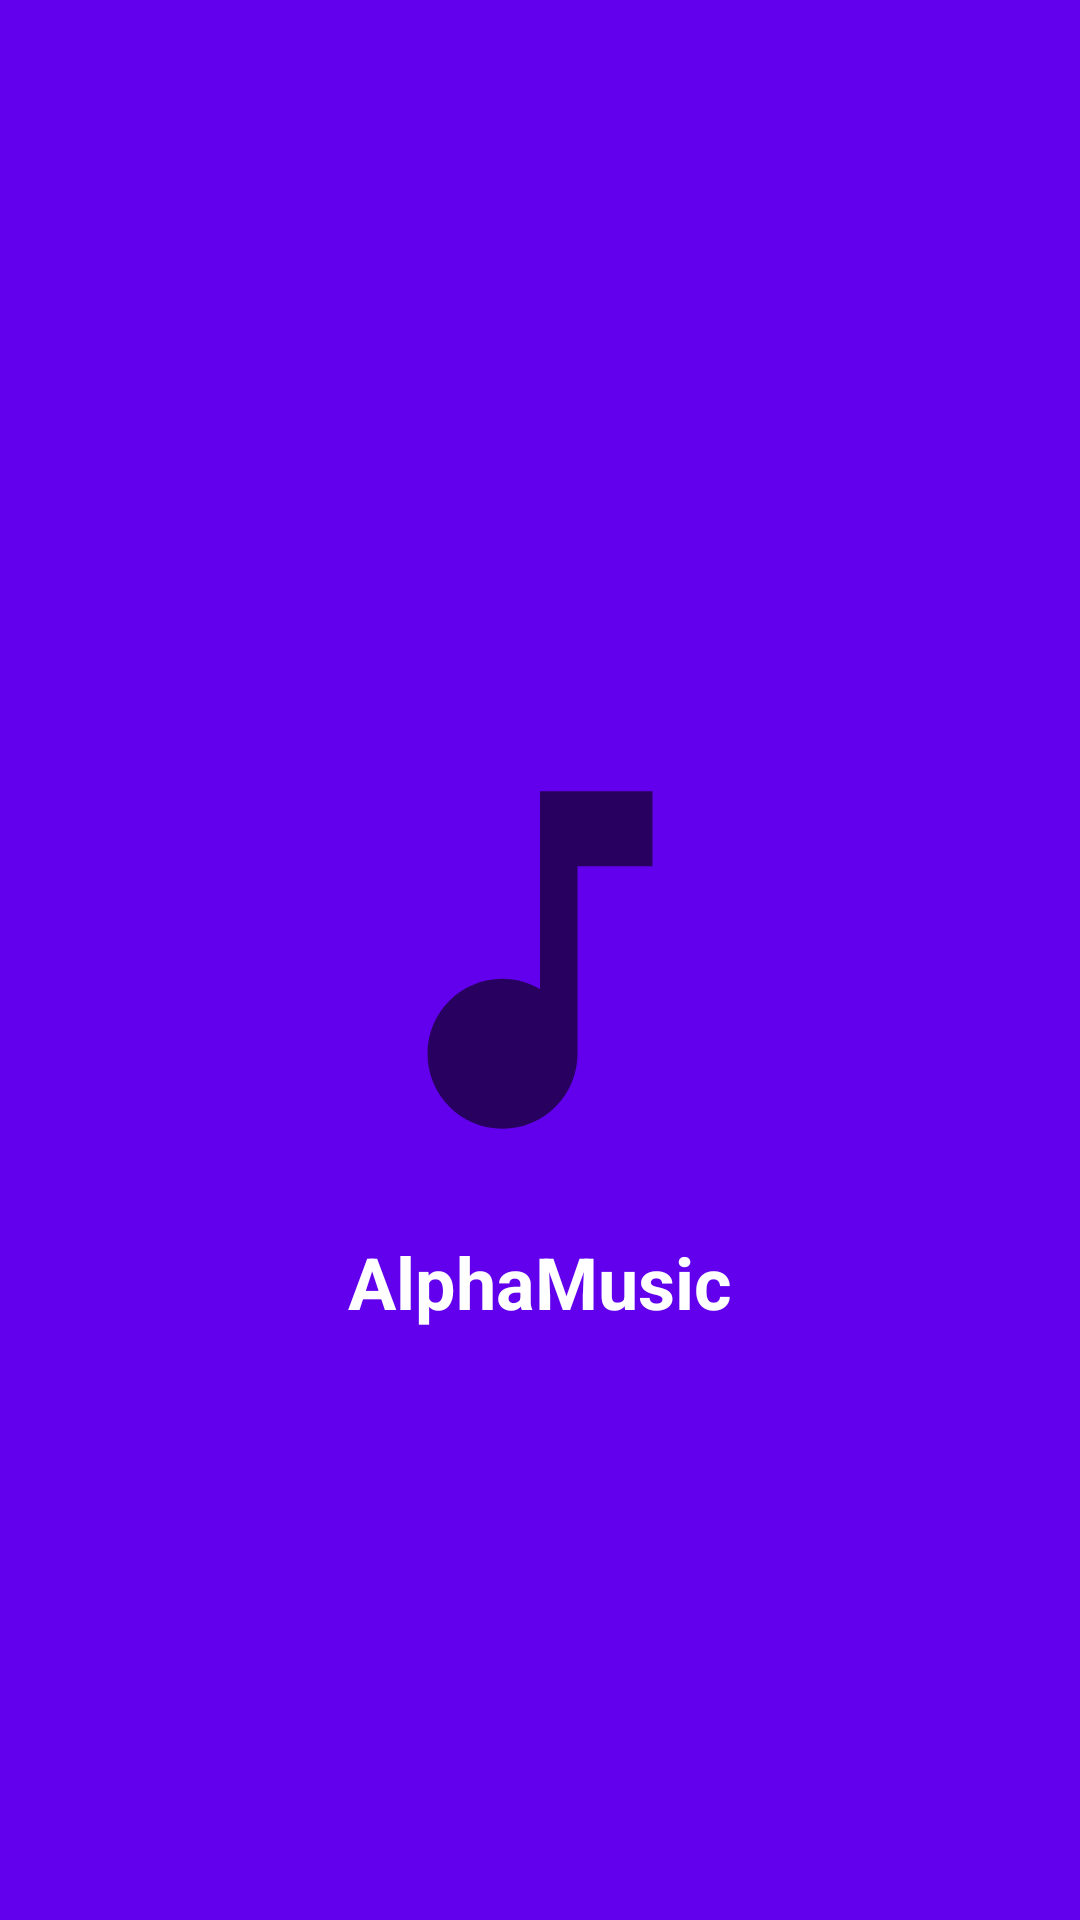

This screen was rendered from an Android layout file. Write that file and the resources it references.
<!-- AndroidManifest.xml: activity theme Theme.AppCompat.Light.NoActionBar -->
<!-- res/layout/activity_splash.xml -->
<?xml version="1.0" encoding="utf-8"?>
<androidx.constraintlayout.widget.ConstraintLayout
    xmlns:android="http://schemas.android.com/apk/res/android"
    xmlns:app="http://schemas.android.com/apk/res-auto"
    android:layout_width="match_parent"
    android:layout_height="match_parent"
    android:background="@color/purple_500">

    <ImageView
        android:id="@+id/ivLogo"
        android:layout_width="150dp"
        android:layout_height="150dp"
        android:src="@drawable/ic_music_logo"
        android:contentDescription="@string/app_logo"
        app:layout_constraintTop_toTopOf="parent"
        app:layout_constraintBottom_toBottomOf="parent"
        app:layout_constraintStart_toStartOf="parent"
        app:layout_constraintEnd_toEndOf="parent" />

    <TextView
        android:layout_width="wrap_content"
        android:layout_height="wrap_content"
        android:text="@string/app_name"
        android:textColor="@color/white"
        android:textSize="24sp"
        android:textStyle="bold"
        android:layout_marginTop="16dp"
        app:layout_constraintTop_toBottomOf="@id/ivLogo"
        app:layout_constraintStart_toStartOf="parent"
        app:layout_constraintEnd_toEndOf="parent" />

</androidx.constraintlayout.widget.ConstraintLayout>
<!-- resources referenced by this layout -->
<resources>
  <!-- drawable ic_music_logo (drawable) -->
  <vector xmlns:android="http://schemas.android.com/apk/res/android"
      android:width="24dp"
      android:height="24dp"
      android:viewportWidth="24"
      android:viewportHeight="24"
      android:tint="?attr/colorControlNormal">
      <path
          android:fillColor="@android:color/white"
          android:pathData="M12,3v10.55c-0.59,-0.34 -1.27,-0.55 -2,-0.55 -2.21,0 -4,1.79 -4,4s1.79,4 4,4 4,-1.79 4,-4V7h4V3h-6z"/>
  </vector>
  <string name="app_logo">App Logo</string>
  <string name="app_name">AlphaMusic</string>
  <!-- not gathered from this repository: default colours our renderer supplied (Android Studio template values) -->
  <color name="purple_500">#FF6200EE</color>
  <color name="white">#FFFFFFFF</color>
</resources>
